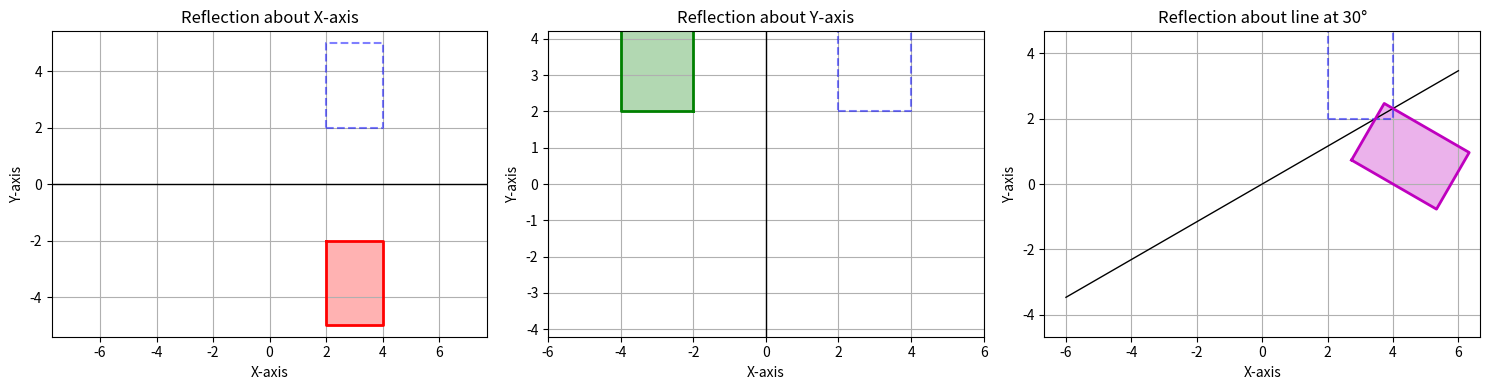

Source code (Python):
import matplotlib.pyplot as plt
import numpy as np

ORIGINAL_POINTS = np.array([[2, 2], [4, 2], [4, 5], [2, 5], [2, 2]])
ANGLE = 30
RAD = np.radians(ANGLE)

plt.figure(figsize=(15, 4))

plt.subplot(1, 3, 1)
plt.grid(True)
plt.axis('equal')
plt.title('Reflection about X-axis')
plt.xlabel('X-axis')
plt.ylabel('Y-axis')
X_AXIS_MATRIX = np.array([[1, 0], [0, -1]])
X_REFLECTION = np.dot(ORIGINAL_POINTS, X_AXIS_MATRIX.T)
plt.plot(ORIGINAL_POINTS[:, 0], ORIGINAL_POINTS[:, 1], 'b--', linewidth=1.5, alpha=0.5)
plt.plot(X_REFLECTION[:, 0], X_REFLECTION[:, 1], 'r-', linewidth=2)
plt.fill(X_REFLECTION[:, 0], X_REFLECTION[:, 1], 'r', alpha=0.3)
plt.axhline(y=0, color='k', linestyle='-', linewidth=1)
plt.xlim(-6, 6)
plt.ylim(-6, 6)

plt.subplot(1, 3, 2)
plt.grid(True)
plt.axis('equal')
plt.title('Reflection about Y-axis')
plt.xlabel('X-axis')
plt.ylabel('Y-axis')
Y_AXIS_MATRIX = np.array([[-1, 0], [0, 1]])
Y_REFLECTION = np.dot(ORIGINAL_POINTS, Y_AXIS_MATRIX.T)
plt.plot(ORIGINAL_POINTS[:, 0], ORIGINAL_POINTS[:, 1], 'b--', linewidth=1.5, alpha=0.5)
plt.plot(Y_REFLECTION[:, 0], Y_REFLECTION[:, 1], 'g-', linewidth=2)
plt.fill(Y_REFLECTION[:, 0], Y_REFLECTION[:, 1], 'g', alpha=0.3)
plt.axvline(x=0, color='k', linestyle='-', linewidth=1)
plt.xlim(-6, 6)
plt.ylim(-6, 6)

plt.subplot(1, 3, 3)
plt.grid(True)
plt.axis('equal')
plt.title(f'Reflection about line at {ANGLE}°')
plt.xlabel('X-axis')
plt.ylabel('Y-axis')

LINE_X = np.linspace(-6, 6, 100)
LINE_Y = np.tan(RAD) * LINE_X
plt.plot(LINE_X, LINE_Y, 'k-', linewidth=1)

COS2A = np.cos(2 * RAD)
SIN2A = np.sin(2 * RAD)
LINE_MATRIX = np.array([[COS2A, SIN2A], [SIN2A, -COS2A]])
LINE_REFLECTION = np.dot(ORIGINAL_POINTS, LINE_MATRIX.T)

plt.plot(ORIGINAL_POINTS[:, 0], ORIGINAL_POINTS[:, 1], 'b--', linewidth=1.5, alpha=0.5)
plt.plot(LINE_REFLECTION[:, 0], LINE_REFLECTION[:, 1], 'm-', linewidth=2)
plt.fill(LINE_REFLECTION[:, 0], LINE_REFLECTION[:, 1], 'm', alpha=0.3)
plt.xlim(-6, 6)
plt.ylim(-6, 6)

plt.tight_layout()
plt.show()
